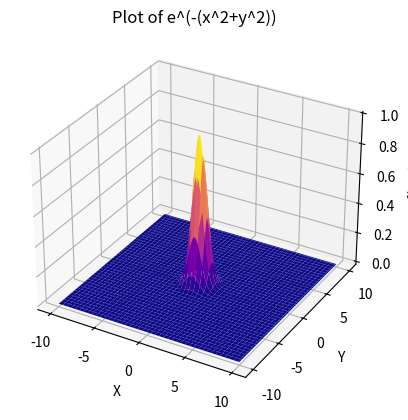
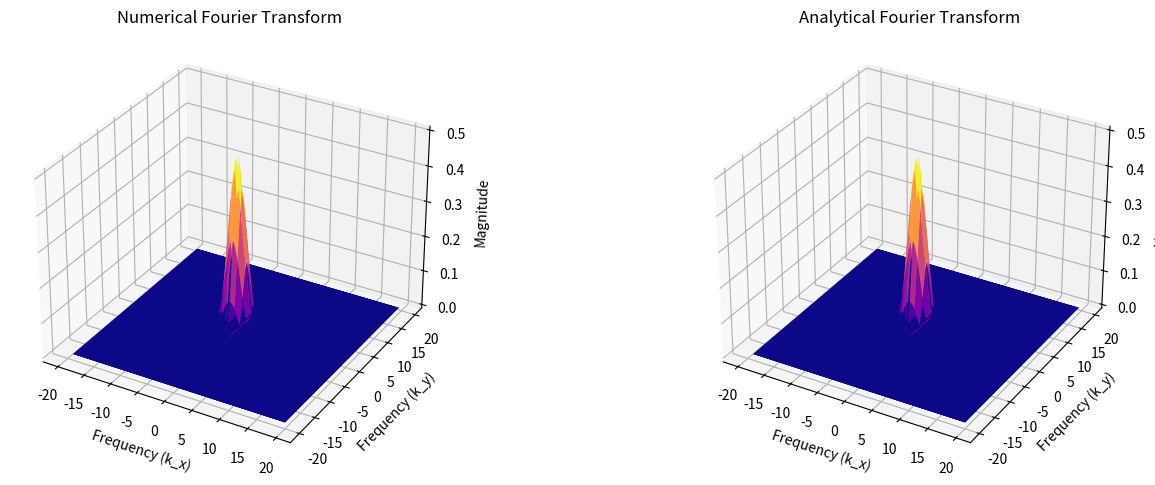

Here is the Python script that generated these plots, in order:
#!/usr/bin/env python
# coding: utf-8

# In[16]:


import numpy as np
import matplotlib.pyplot as plt
from mpl_toolkits.mplot3d import Axes3D

def plot_3d(X,Y,Z,title):
    # Create 3D plot
    fig = plt.figure()
    ax = fig.add_subplot(111, projection='3d')
    ax.plot_surface(X, Y, Z, cmap='plasma')

    # Set labels and title
    ax.set_xlabel('X')
    ax.set_ylabel('Y')
    ax.set_zlabel('f(x, y)')
    ax.set_title(title)
    plt.savefig("2D Gaussian")
    # Show plot
    plt.show()

# Define the function
def f1(x, y,key=0):
    if key==0:
        return np.exp(-x**2 - y**2)
    else:
        z_mat=np.zeros((len(x),len(y)))
        for i in range(len(x)):
            for j in range(len(y)):
                z_mat[i][j]=np.exp(-(x[i]**2+y[j]**2))
        return z_mat

def analytic_FT(u,v,key=0):
    return 0.5*np.exp(-(u**2 + v**2)/4) 
    

# Generate x and y values
N=int(128)
M=int(128)
x = np.linspace(-10,10, N)
y = np.linspace(-10, 10, M)
dx=x[1]-x[0]
dy=y[1]-y[0]
X, Y = np.meshgrid(x, y)
Z = f1(X, Y,key=0)
Z_mat=f1(x,y,key=1)
plot_3d(X,Y,Z,"Plot of e^(-(x^2+y^2))")

# Compute the numerical Fourier transform
Z_fft = (np.fft.fft2((Z_mat)))
k_x = 2*np.pi*(np.fft.fftfreq(N, dx))
k_y = 2*np.pi*(np.fft.fftfreq(M, dy))


Z_fft1=np.zeros((N,M))
for q in range(N):
    for r in range(M):
        phase_factor=(-1j)*((k_x[q]*(x[0]))+(k_y[r]*(y[0])))
        Z_fft1[q][r]=np.abs(((dx*dy)/(2*np.pi))*np.exp(phase_factor)*Z_fft[q][r])
        
# Compute the analytical Fourier transform
U, V = np.meshgrid(k_x,k_y)

# Plotting
fig, axes = plt.subplots(1, 2, figsize=(15, 5), subplot_kw={'projection': '3d'})


axes[0].plot_surface( U,V, np.transpose(Z_fft1), cmap='plasma')
axes[0].set_title('Numerical Fourier Transform')
axes[0].set_xlabel('Frequency (k_x)')
axes[0].set_ylabel('Frequency (k_y)')
axes[0].set_zlabel('Magnitude')
plt.savefig("q10 Numerical FT")

# Analytical Fourier Transform
axes[1].plot_surface(U, V, analytic_FT(U,V), cmap='plasma')
axes[1].set_title('Analytical Fourier Transform')
axes[1].set_xlabel('Frequency (k_x)')
axes[1].set_ylabel('Frequency (k_y)')
axes[1].set_zlabel('Magnitude')
plt.savefig("q10 Analytic FT")

plt.tight_layout()
plt.show()




# In[ ]:




